Labelled photos from "testdataset", an image-classification folder in WSwyft/jetson-inference. The possible labels are: microwave not safe, microwave safe.

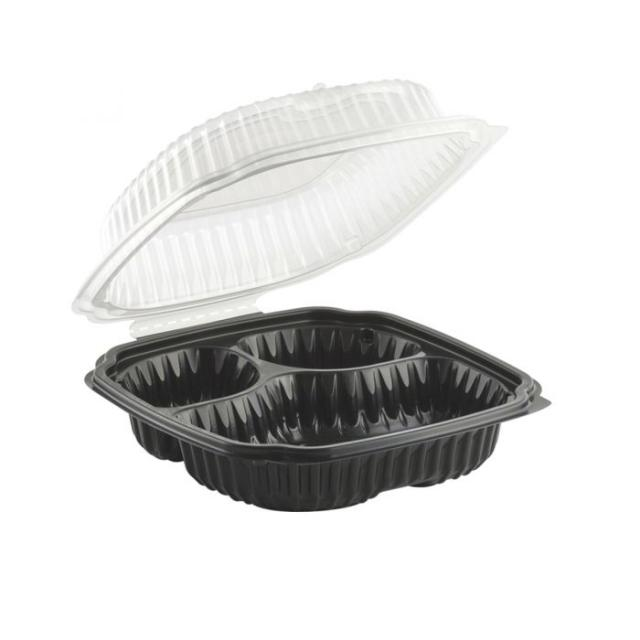
Label: microwave not safe

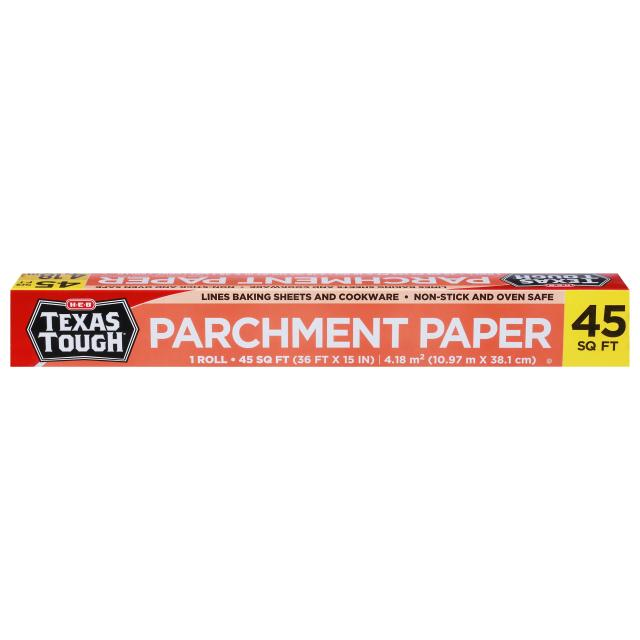
Label: microwave safe

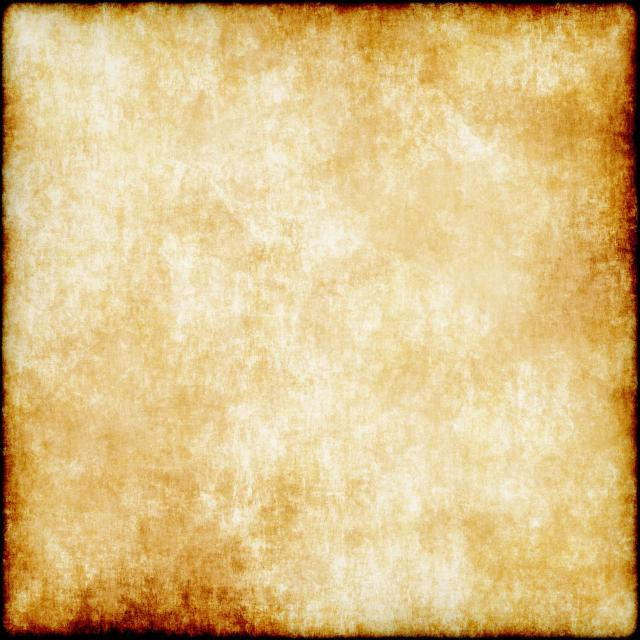
Label: microwave safe

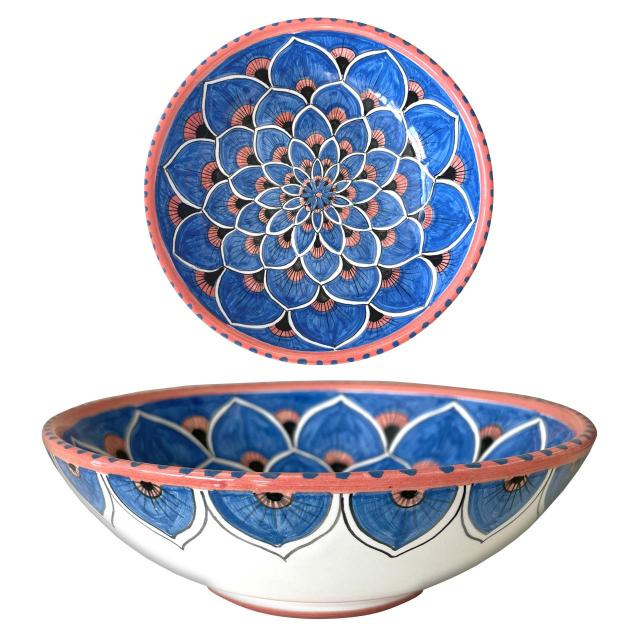
Label: microwave not safe

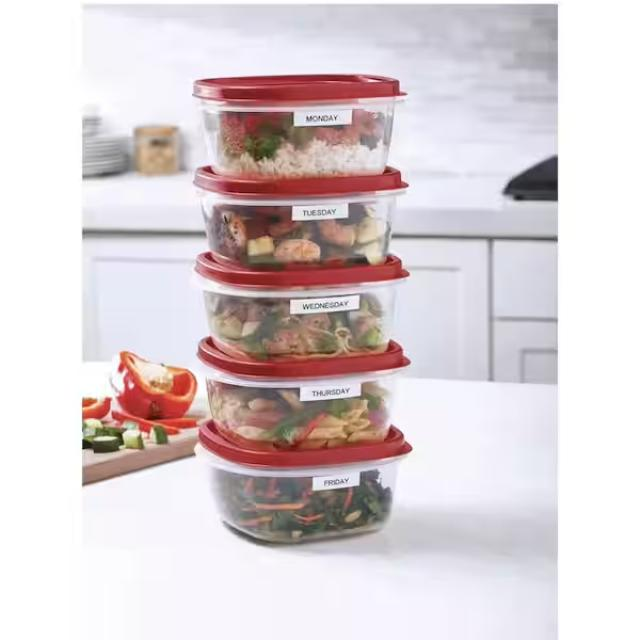
Label: microwave safe

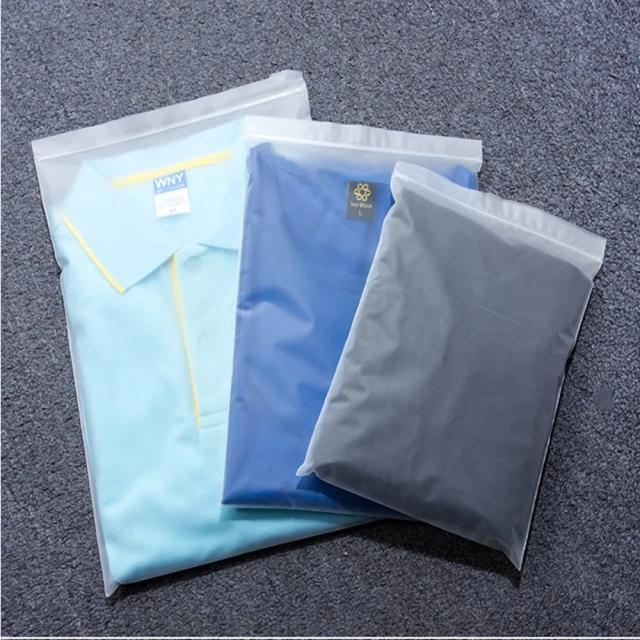
Label: microwave not safe
